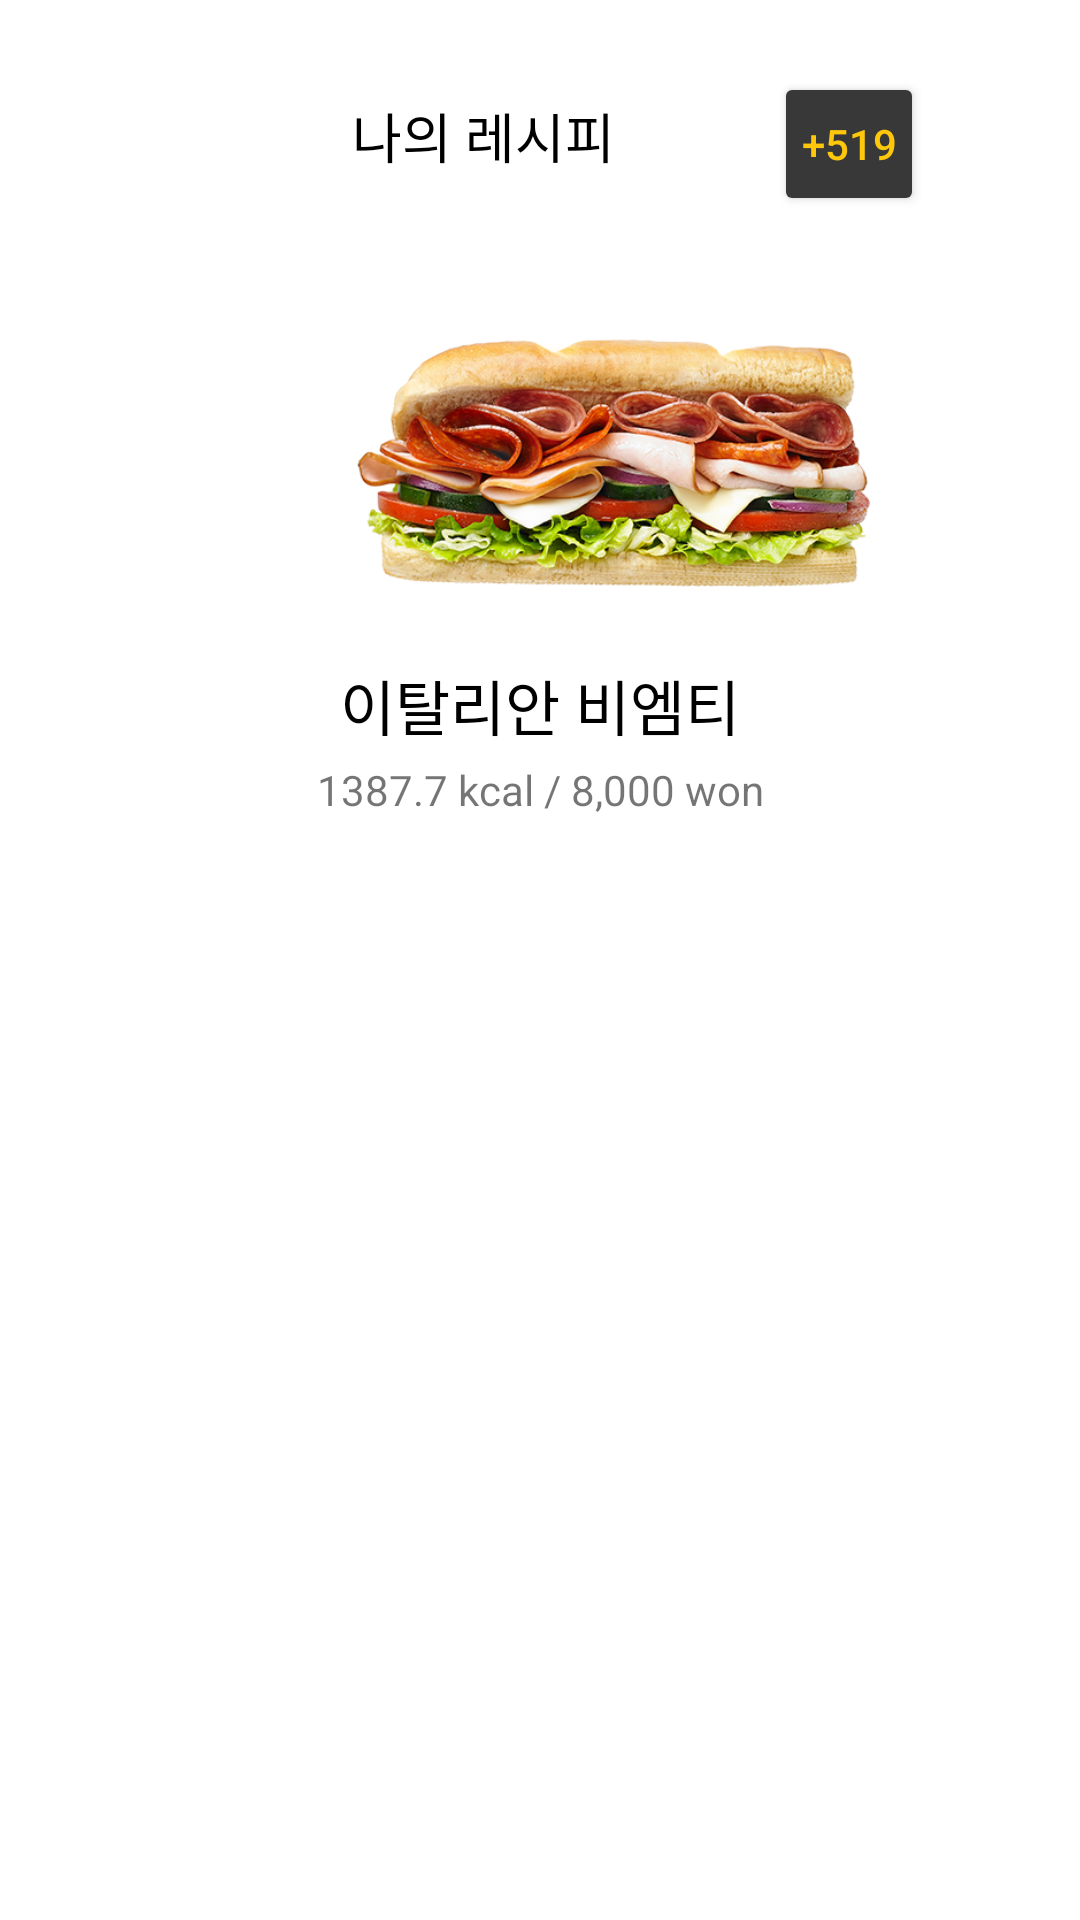

Produce the Android XML layout that renders to this screen, including the resource entries it uses.
<!-- AndroidManifest.xml: application theme Theme.Upway -->
<!-- res/layout/detail_recipe_tbl.xml -->
<?xml version="1.0" encoding="utf-8"?>
<androidx.constraintlayout.widget.ConstraintLayout xmlns:android="http://schemas.android.com/apk/res/android"
    xmlns:app="http://schemas.android.com/apk/res-auto"
    xmlns:tools="http://schemas.android.com/tools"
    android:id="@+id/recipeTbl"
    android:layout_width="match_parent"
    android:layout_height="wrap_content"
    android:paddingBottom="15dp">

    <TextView
        android:id="@+id/recipetitle"
        android:layout_width="wrap_content"
        android:layout_height="wrap_content"
        android:layout_marginTop="32dp"
        android:layout_marginEnd="40dp"
        android:text="나의 레시피"
        android:textColor="#000000"
        android:textSize="18sp"
        app:layout_constraintEnd_toStartOf="@+id/scrapButton"
        app:layout_constraintHorizontal_bias="0.9"
        app:layout_constraintStart_toStartOf="parent"
        app:layout_constraintTop_toTopOf="parent" />

    <Button
        android:id="@+id/scrapButton"
        android:layout_width="50dp"
        android:layout_height="48dp"
        android:layout_marginTop="24dp"
        android:layout_marginEnd="52dp"
        android:paddingLeft="2dp"
        android:paddingRight="2dp"
        android:text="+519"
        android:textColor="#FEC70B"
        android:textSize="14sp"
        app:backgroundTint="#383838"
        app:layout_constraintEnd_toEndOf="parent"
        app:layout_constraintTop_toTopOf="parent" />

    <ImageView
        android:id="@+id/menuimage"
        android:layout_width="179dp"
        android:layout_height="122dp"
        android:layout_marginStart="116dp"
        android:layout_marginTop="36dp"
        app:layout_constraintStart_toStartOf="parent"
        app:layout_constraintTop_toBottomOf="@+id/recipetitle"
        app:srcCompat="@drawable/italian_bmt" />

    <TextView
        android:id="@+id/menu_name"
        android:layout_width="wrap_content"
        android:layout_height="wrap_content"
        android:layout_marginTop="4dp"
        android:gravity="center_horizontal"
        android:text="이탈리안 비엠티"
        android:textColor="#000000"
        android:textSize="20sp"
        app:layout_constraintEnd_toEndOf="parent"
        app:layout_constraintStart_toStartOf="parent"
        app:layout_constraintTop_toBottomOf="@+id/menuimage" />

    <TextView
        android:id="@+id/kcalAndprice"
        android:layout_width="wrap_content"
        android:layout_height="wrap_content"
        android:layout_marginTop="4dp"
        android:text="1387.7 kcal / 8,000 won"
        app:layout_constraintEnd_toEndOf="parent"
        app:layout_constraintStart_toStartOf="parent"
        app:layout_constraintTop_toBottomOf="@+id/menu_name" />

</androidx.constraintlayout.widget.ConstraintLayout>
<!-- resources referenced by this layout -->
<resources>
  <!-- drawable italian_bmt: png bitmap (drawable, 220914 bytes) -->
  <style name="Theme.Upway" parent="Theme.MaterialComponents.DayNight.DarkActionBar">
          
          <item name="colorPrimary">@color/purple_500</item>
          <item name="colorPrimaryVariant">@color/purple_700</item>
          <item name="colorOnPrimary">@color/white</item>
          
          <item name="colorSecondary">@color/teal_200</item>
          <item name="colorSecondaryVariant">@color/teal_700</item>
          <item name="colorOnSecondary">@color/black</item>
          
          <item name="android:statusBarColor" tools:targetApi="l">?attr/colorPrimaryVariant</item>
          
      </style>
  <!-- not gathered from this repository: default colours our renderer supplied (Android Studio template values) -->
  <color name="purple_500">#FF6200EE</color>
  <color name="purple_700">#FF3700B3</color>
  <color name="teal_200">#FF03DAC5</color>
  <color name="teal_700">#FF018786</color>
  <color name="black">#FF000000</color>
  <color name="white">#FFFFFFFF</color>
</resources>
